Image classification data set "cache_384" (jaimulhaque/Pneumonia-MultiModel-XAI on GitHub). Class labels (2): normal, pneumonia.

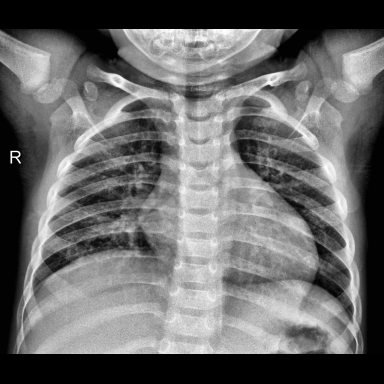
Label: normal

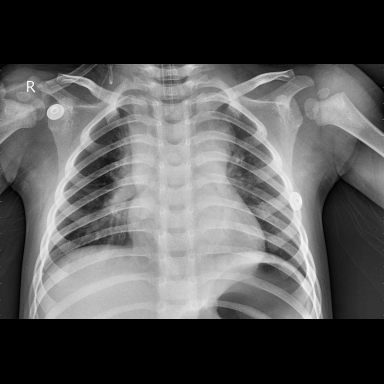
Label: pneumonia

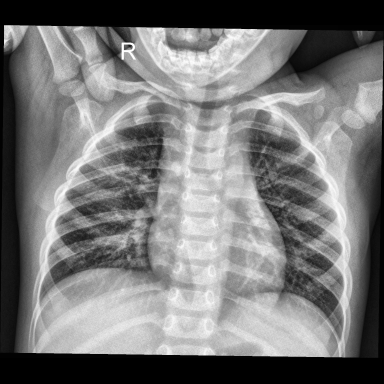
Label: normal

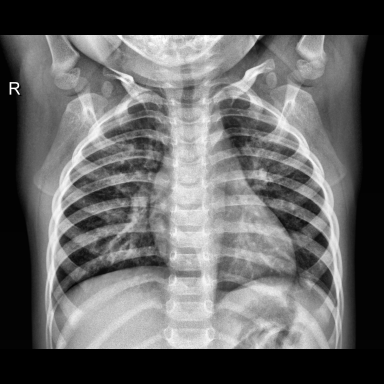
Label: normal

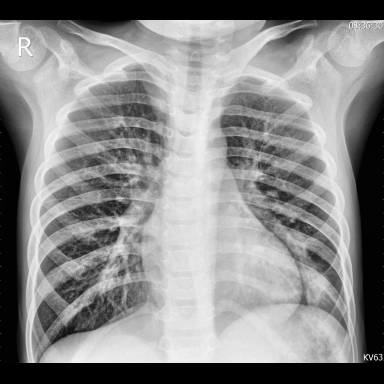
Label: pneumonia

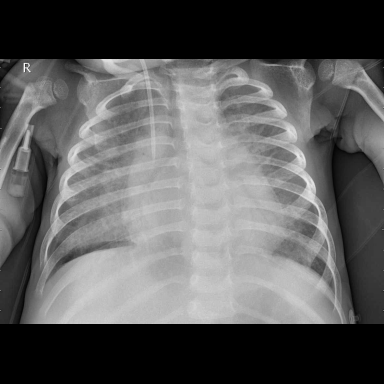
Label: pneumonia
